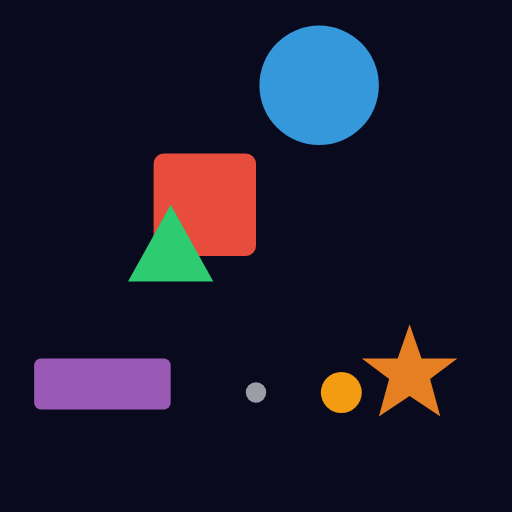
t = 0.00 s
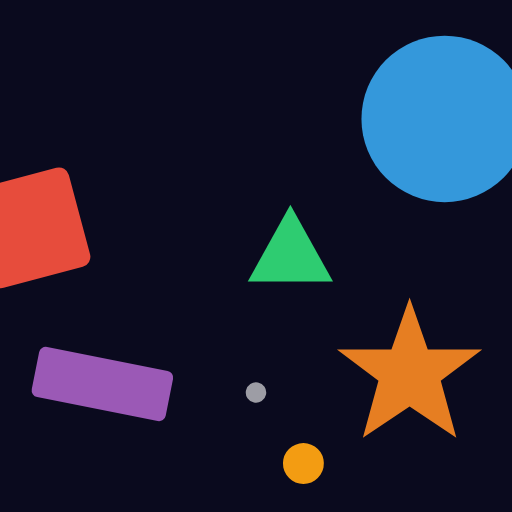
t = 0.63 s
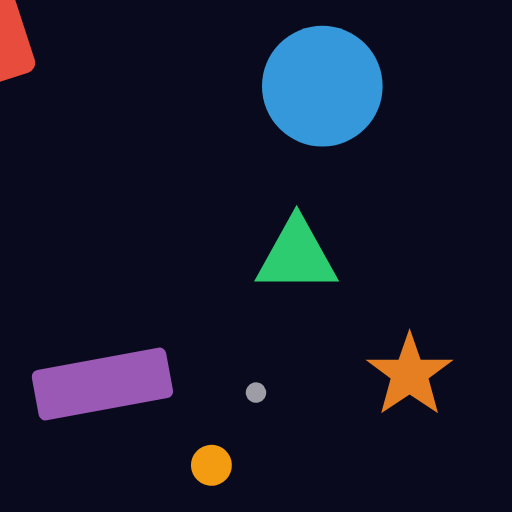
t = 1.35 s
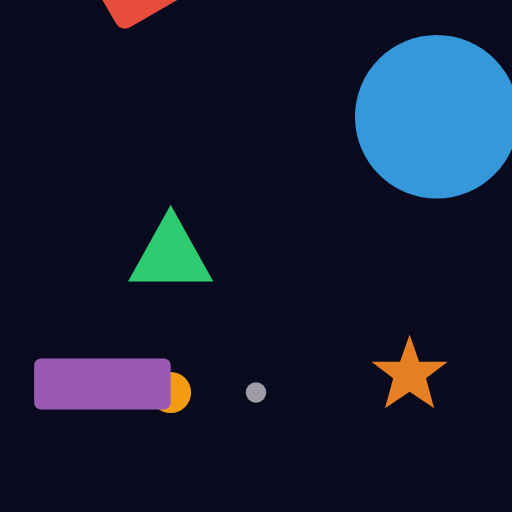
t = 2.00 s
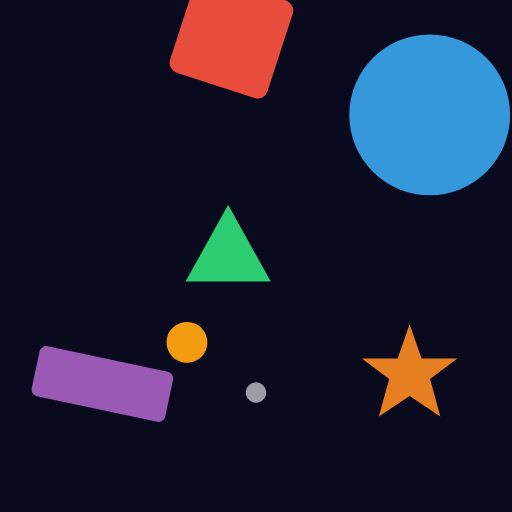
t = 2.40 s
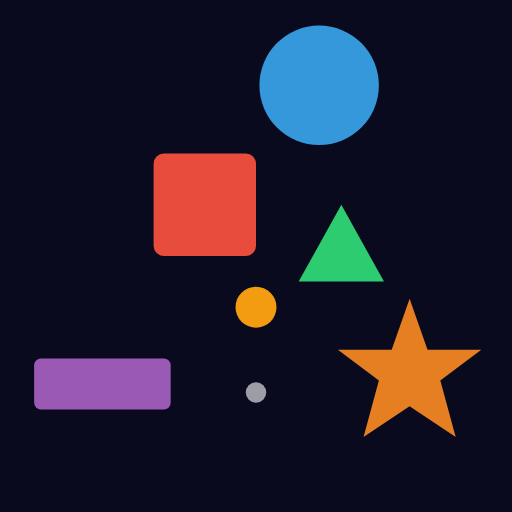
t = 3.00 s

The animated SVG that drew these frames (rendered in a browser with its animation timeline set to each time). Animation: 7 SMIL elements (animateTransform=7); one cycle of 4.00 s, repeats indefinitely.

<!-- Source: generated for full_svg_flutter benchmarks -->
<!-- Tests: multiple animateTransform types (rotate, scale, translate) on different elements simultaneously -->
<svg xmlns="http://www.w3.org/2000/svg" viewBox="0 0 300 300" width="300" height="300">
  <rect width="300" height="300" fill="#0a0a1e"/>

  <!-- Element 1: rotating square around its own center -->
  <rect x="30" y="30" width="60" height="60" rx="6" fill="#e74c3c" transform="translate(60,60)">
    <animateTransform
      attributeName="transform"
      type="rotate"
      from="0 0 0"
      to="360 0 0"
      dur="3s"
      additive="sum"
      repeatCount="indefinite"/>
  </rect>

  <!-- Element 2: scaling circle (breathe effect) -->
  <circle cx="220" cy="60" r="35" fill="#3498db">
    <animateTransform
      attributeName="transform"
      type="scale"
      from="1"
      to="1.5"
      dur="1.5s"
      additive="replace"
      repeatCount="indefinite"
      calcMode="spline"
      keyTimes="0;0.5;1"
      keySplines="0.4 0 0.2 1;0.4 0 0.2 1"
      values="1 1;1.4 1.4;1 1"
      attributeType="XML"/>
    <!-- Compensate for scale origin -->
    <animateTransform
      attributeName="transform"
      type="translate"
      from="0 0"
      to="0 0"
      dur="1.5s"
      additive="sum"
      repeatCount="indefinite"
      values="-33 -10;-33 -10;-33 -10"/>
  </circle>

  <!-- Element 3: translating triangle (bouncing side to side) -->
  <polygon points="150,120 175,165 125,165" fill="#2ecc71">
    <animateTransform
      attributeName="transform"
      type="translate"
      from="-50 0"
      to="50 0"
      dur="2s"
      repeatCount="indefinite"
      calcMode="spline"
      keyTimes="0;0.5;1"
      keySplines="0.4 0 0.6 1;0.4 0 0.6 1"
      values="-50 0;50 0;-50 0"/>
  </polygon>

  <!-- Element 4: rotating + translating orbit group -->
  <g transform="translate(150,230)">
    <animateTransform
      attributeName="transform"
      type="rotate"
      from="0 0 0"
      to="360 0 0"
      dur="4s"
      additive="sum"
      repeatCount="indefinite"/>
    <!-- Orbiting dot -->
    <circle cx="50" cy="0" r="12" fill="#f39c12"/>
    <!-- Center dot -->
    <circle cx="0" cy="0" r="6" fill="#fff" opacity="0.6"/>
  </g>

  <!-- Element 5: skew-like effect using rotate on a rect -->
  <rect x="20" y="210" width="80" height="30" rx="4" fill="#9b59b6">
    <animateTransform
      attributeName="transform"
      type="rotate"
      values="0 60 225;15 60 225;0 60 225;-15 60 225;0 60 225"
      keyTimes="0;0.25;0.5;0.75;1"
      dur="2s"
      repeatCount="indefinite"/>
  </rect>

  <!-- Element 6: scaling star from center -->
  <g transform="translate(240,220)">
    <polygon points="0,-30 7,-10 28,-10 12,2 18,24 0,12 -18,24 -12,2 -28,-10 -7,-10"
             fill="#e67e22">
      <animateTransform
        attributeName="transform"
        type="scale"
        values="1;1.6;1;0.7;1"
        keyTimes="0;0.3;0.5;0.75;1"
        dur="2.4s"
        repeatCount="indefinite"/>
    </polygon>
  </g>
</svg>
